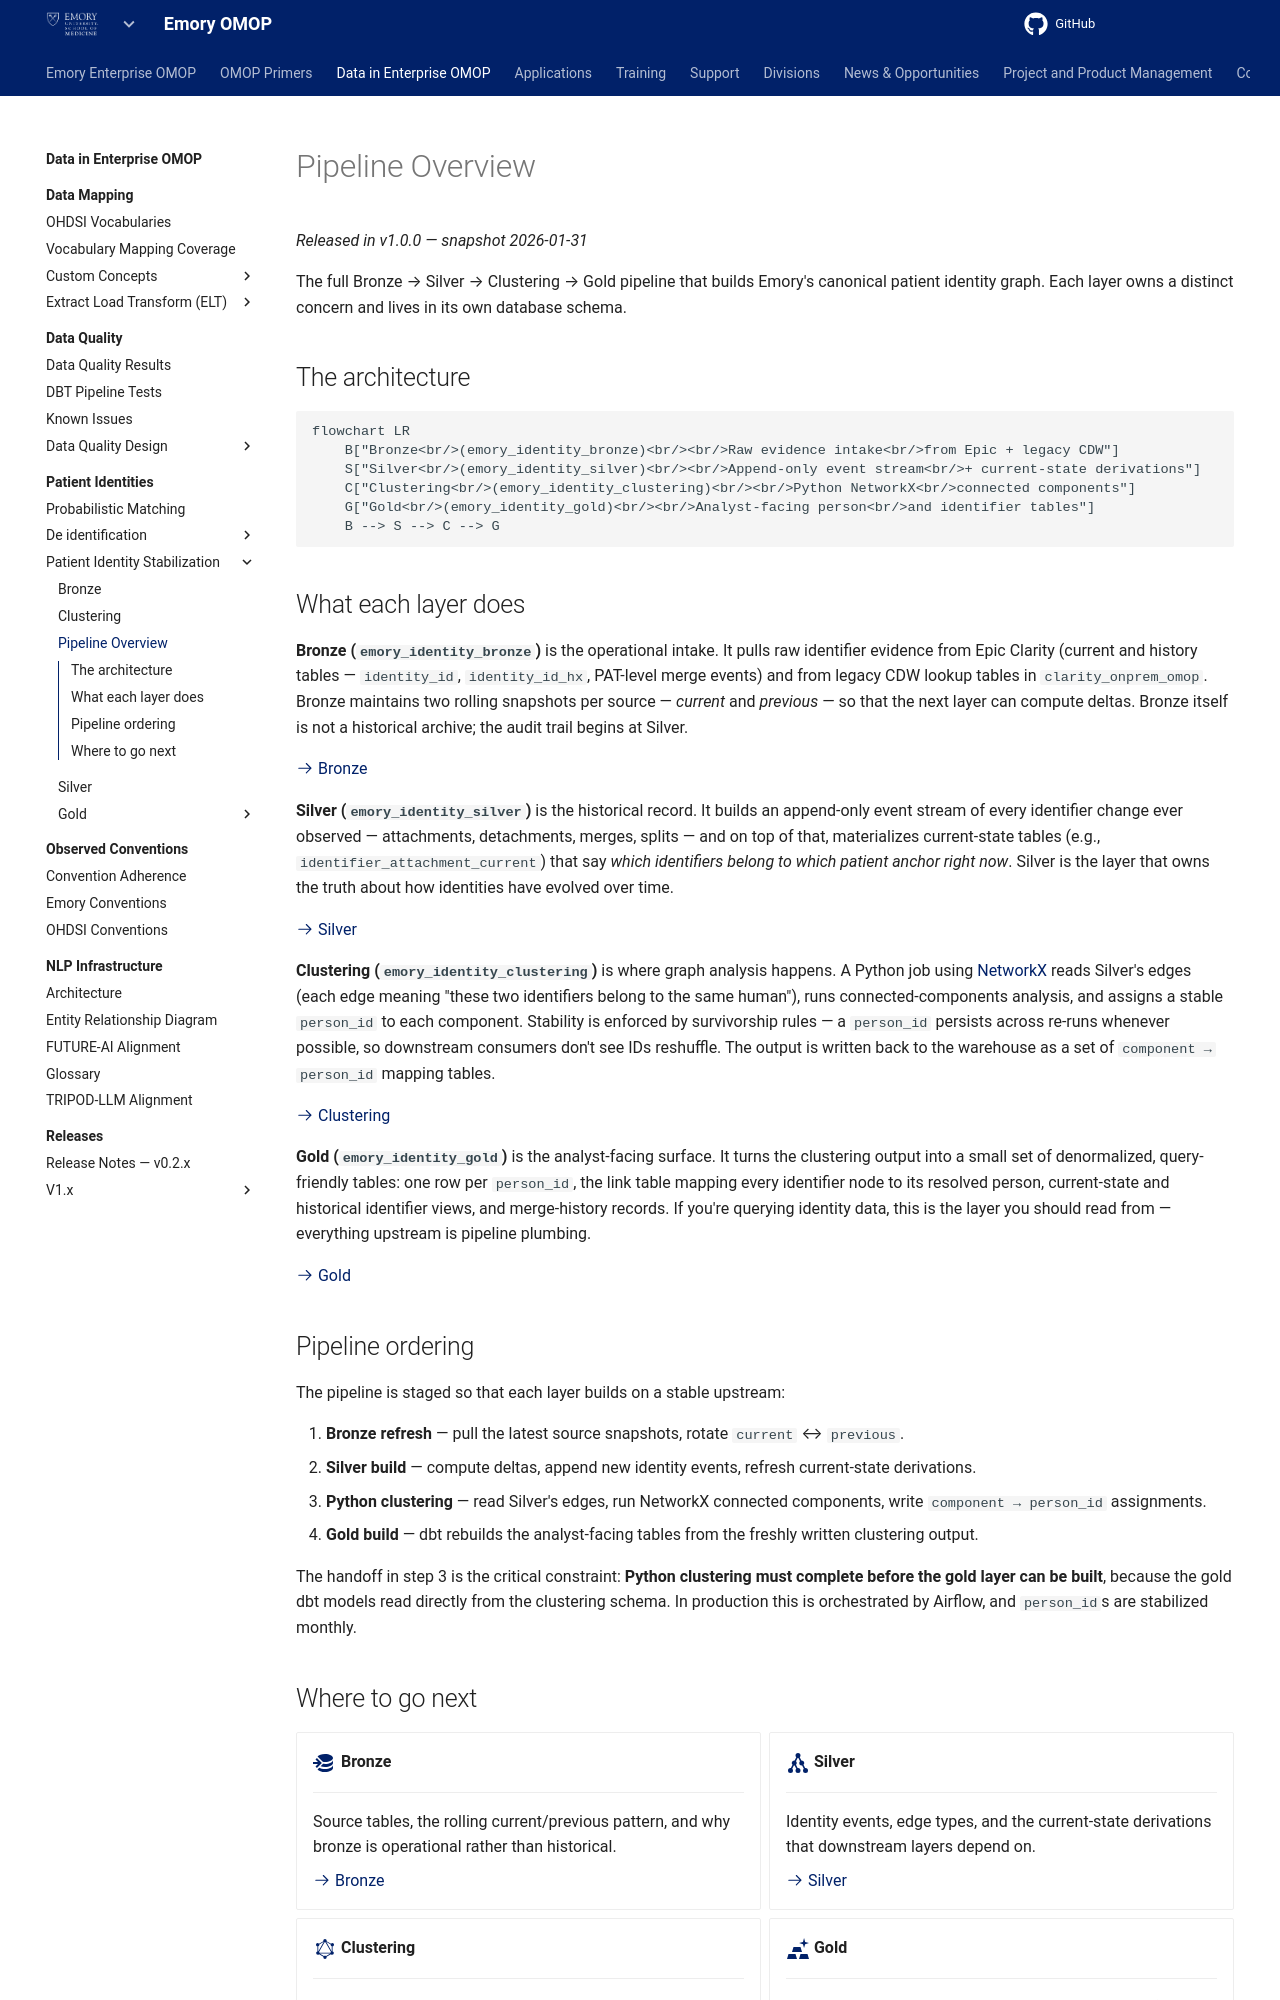

repository: Emory-OMOP/info · page: Data in Enterprise OMOP/Patient Identities/Patient Identity Stabilization/Pipeline Overview/index.html · generator: mkdocs

---
hide:
  - footer
title: Pipeline Overview
---

# Pipeline Overview

*Released in v1.0.0 — snapshot 2026-01-31*

The full Bronze → Silver → Clustering → Gold pipeline that builds Emory's canonical patient identity graph. Each layer owns a distinct concern and lives in its own database schema.

## The architecture

```mermaid
flowchart LR
    B["Bronze<br/>(emory_identity_bronze)<br/><br/>Raw evidence intake<br/>from Epic + legacy CDW"]
    S["Silver<br/>(emory_identity_silver)<br/><br/>Append-only event stream<br/>+ current-state derivations"]
    C["Clustering<br/>(emory_identity_clustering)<br/><br/>Python NetworkX<br/>connected components"]
    G["Gold<br/>(emory_identity_gold)<br/><br/>Analyst-facing person<br/>and identifier tables"]
    B --> S --> C --> G
```

## What each layer does

**Bronze (`emory_identity_bronze`)** is the operational intake. It pulls raw identifier evidence from Epic Clarity (current and history tables — `identity_id`, `identity_id_hx`, PAT-level merge events) and from legacy CDW lookup tables in `clarity_onprem_omop`. Bronze maintains two rolling snapshots per source — *current* and *previous* — so that the next layer can compute deltas. Bronze itself is not a historical archive; the audit trail begins at Silver.

[:octicons-arrow-right-24: Bronze](Bronze/index.md)

**Silver (`emory_identity_silver`)** is the historical record. It builds an append-only event stream of every identifier change ever observed — attachments, detachments, merges, splits — and on top of that, materializes current-state tables (e.g., `identifier_attachment_current`) that say *which identifiers belong to which patient anchor right now*. Silver is the layer that owns the truth about how identities have evolved over time.

[:octicons-arrow-right-24: Silver](Silver/index.md)

**Clustering (`emory_identity_clustering`)** is where graph analysis happens. A Python job using [NetworkX](https://networkx.org/) reads Silver's edges (each edge meaning "these two identifiers belong to the same human"), runs connected-components analysis, and assigns a stable `person_id` to each component. Stability is enforced by survivorship rules — a `person_id` persists across re-runs whenever possible, so downstream consumers don't see IDs reshuffle. The output is written back to the warehouse as a set of `component → person_id` mapping tables.

[:octicons-arrow-right-24: Clustering](Clustering/index.md)

**Gold (`emory_identity_gold`)** is the analyst-facing surface. It turns the clustering output into a small set of denormalized, query-friendly tables: one row per `person_id`, the link table mapping every identifier node to its resolved person, current-state and historical identifier views, and merge-history records. If you're querying identity data, this is the layer you should read from — everything upstream is pipeline plumbing.

[:octicons-arrow-right-24: Gold](Gold/index.md)

## Pipeline ordering

The pipeline is staged so that each layer builds on a stable upstream:

1. **Bronze refresh** — pull the latest source snapshots, rotate `current` ↔ `previous`.
2. **Silver build** — compute deltas, append new identity events, refresh current-state derivations.
3. **Python clustering** — read Silver's edges, run NetworkX connected components, write `component → person_id` assignments.
4. **Gold build** — dbt rebuilds the analyst-facing tables from the freshly written clustering output.

The handoff in step 3 is the critical constraint: **Python clustering must complete before the gold layer can be built**, because the gold dbt models read directly from the clustering schema. In production this is orchestrated by Airflow, and `person_id`s are stabilized monthly.
